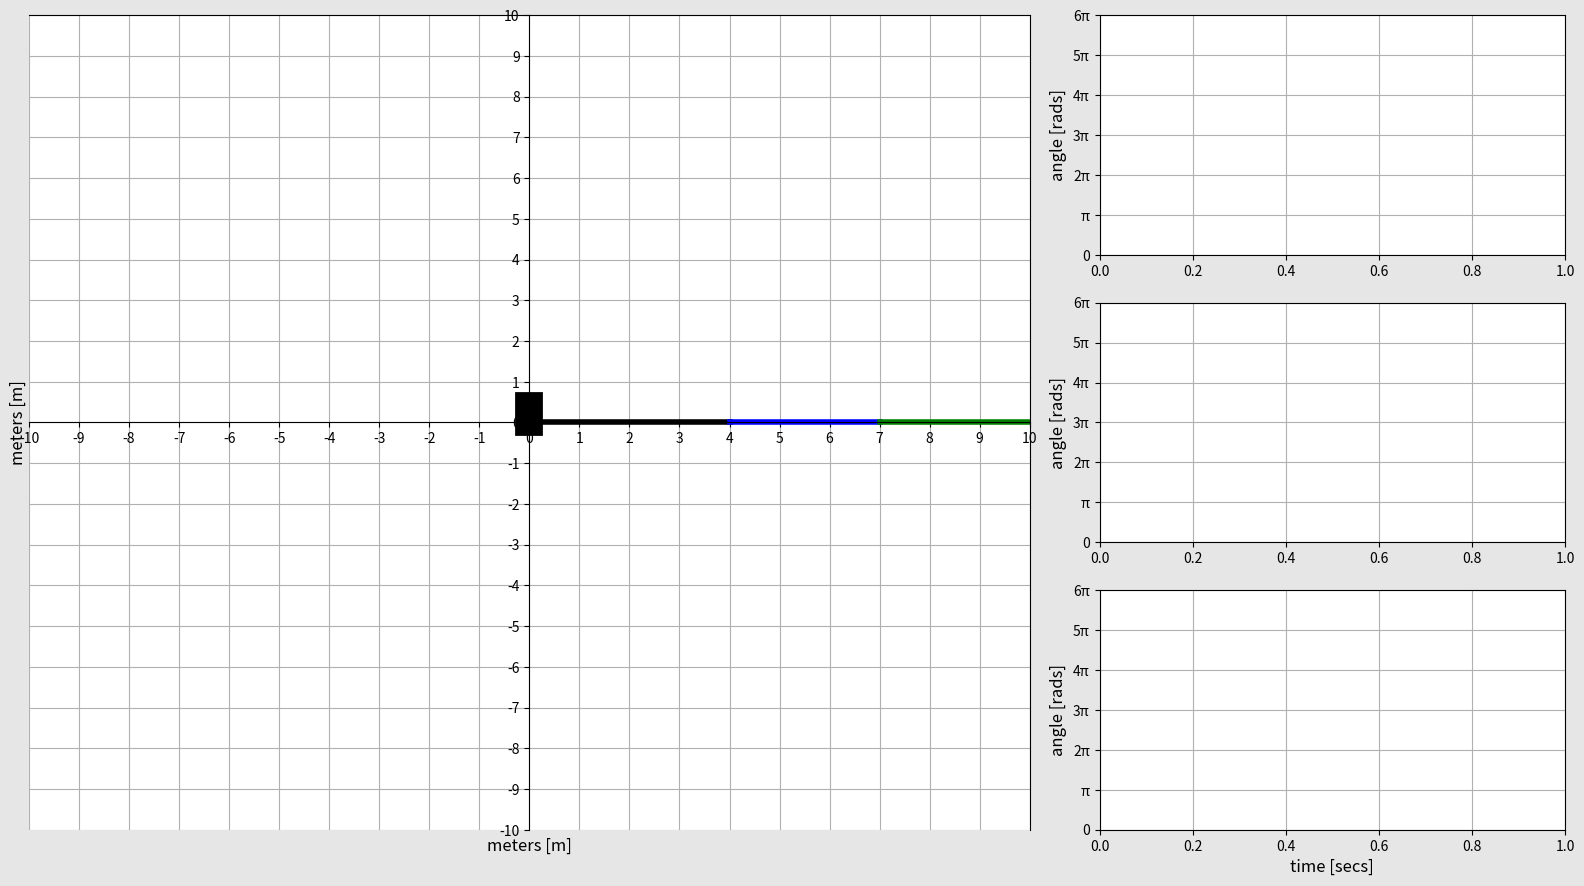

Write Python code to recreate this figure.
import matplotlib.pyplot as plt 
import matplotlib.animation as animation
import matplotlib.gridspec as gridspec
import numpy as np


#Creating the time array
t0 = 0 #[secs]
t_end = 1 #[secs]
dt = 0.005 #[secs]
t = np.arange(t0,t_end+dt,dt)


#Creating x and y arrays for join 1
r1 = 4
f1 = 1 #[Hz]
alpha1 = 2*np.pi*f1*t
x1 = (r1)*np.cos(alpha1)
y1 = (r1)*np.sin(alpha1)


#Creating x and y arrays for joint 2
r2 = 3
f2 = 2 #[Hz]
alpha2 = 2*np.pi*f2*t #This is in wrt to first joint
dx1 = (r2)*np.cos(alpha2)
dy1 = (r2)*np.sin(alpha2)


#Creating x and y arrays for joint 3
r3 = 2
f3 = 3 #[Hz]
alpha3 = 2*np.pi*f3*t #This is in wrt to first joint
dx2 = (r2)*np.cos(alpha3)
dy2 = (r2)*np.sin(alpha3)


#With respect to reference axis
x2 = x1 + dx1 
y2 = y1 + dy1 
x3 = x2 + dx2
y3 = y2 + dy2   


########################### ANIMATION ###########################
frame_amount = len(t)


def update_plot(num):
    #Robot
    joint_1.set_data([0,x1[num]],[0,y1[num]])
    joint_2.set_data([x1[num],x2[num]],[y1[num],y2[num]])
    joint_3.set_data([x2[num],x3[num]],[y2[num],y3[num]])
    trajectory.set_data(x3[0:num],y3[0:num])


    #Joint1
    alpha1_funct.set_data(t[0:num],alpha1[0:num])


    #Joint2
    alpha2_funct.set_data(t[0:num],alpha2[0:num])


    #Joint3
    alpha3_funct.set_data(t[0:num],alpha3[0:num])


    return joint_1,joint_2,joint_3,trajectory,alpha1_funct,alpha2_funct,alpha3_funct


#Defining Figure properties
fig = plt.figure(figsize=(16,9), dpi = 80, facecolor=(0.9,0.9,0.9))
gs = gridspec.GridSpec(3,3)
plt.subplots_adjust(left=0.03, top=0.97, right=0.99, bottom=0.065, hspace=0.2, wspace=0.15)


#Subplot1
ax1 = fig.add_subplot(gs[:,0:2], facecolor=(1,1,1))
base_line, =ax1.plot([0,0],[0,0.4],'k',linewidth=20)
joint_1, = ax1.plot([],[],'k',linewidth=4)
joint_2, =ax1.plot([],[],"b",linewidth=4)
joint_3, =ax1.plot([],[],"g",linewidth=4)
trajectory, =ax1.plot([],[],'r',linewidth=2)
ax1.spines['left'].set_position('center')
ax1.spines['bottom'].set_position('center')
ax1.xaxis.set_label_coords(0.5,-0.01)
ax1.yaxis.set_label_coords(-0.002,0.5)
plt.xlim(-10,10)
plt.ylim(-10,10)
plt.xticks(np.arange(-10,10+1,1))
plt.yticks(np.arange(-10,10+1,1))
plt.xlabel('meters [m]',fontsize=12)
plt.ylabel('meters [m]',fontsize=12)
plt.grid(True)


#Subplot 2
ax2 = fig.add_subplot(gs[0,2], facecolor=(1,1,1))
alpha1_funct, = ax2.plot([],[],'b',linewidth=2)
plt.xlim(t0,t_end)
plt.ylim(0,6*np.pi) 
plt.yticks(np.arange(0,6*np.pi+0.1,np.pi),['0','π','2π','3π','4π','5π','6π'])
plt.ylabel("angle [rads]", fontsize=12)
plt.grid(True)



#Subplot 3
ax3 = fig.add_subplot(gs[1,2], facecolor=(1,1,1))
alpha2_funct, = ax3.plot([],[],'b',linewidth=2)
plt.xlim(t0,t_end)
plt.ylim(0,6*np.pi) 
plt.yticks(np.arange(0,6*np.pi+0.1,np.pi),['0','π','2π','3π','4π','5π','6π'])
plt.ylabel("angle [rads]", fontsize=12)
plt.grid(True)


#Subplot 4
ax4 = fig.add_subplot(gs[2,2], facecolor=(1,1,1))
alpha3_funct, = ax4.plot([],[],'b',linewidth=2)
plt.xlim(t0,t_end)
plt.ylim(0,6*np.pi)
plt.yticks(np.arange(0,6*np.pi+0.1,np.pi),['0','π','2π','3π','4π','5π','6π'])
plt.xlabel("time [secs]",fontsize=12)
plt.ylabel("angle [rads]", fontsize=12)
plt.grid(True)


plane_ani = animation.FuncAnimation(fig,update_plot,frames = frame_amount,repeat = True, blit =True,interval = 10)
plt.show()


